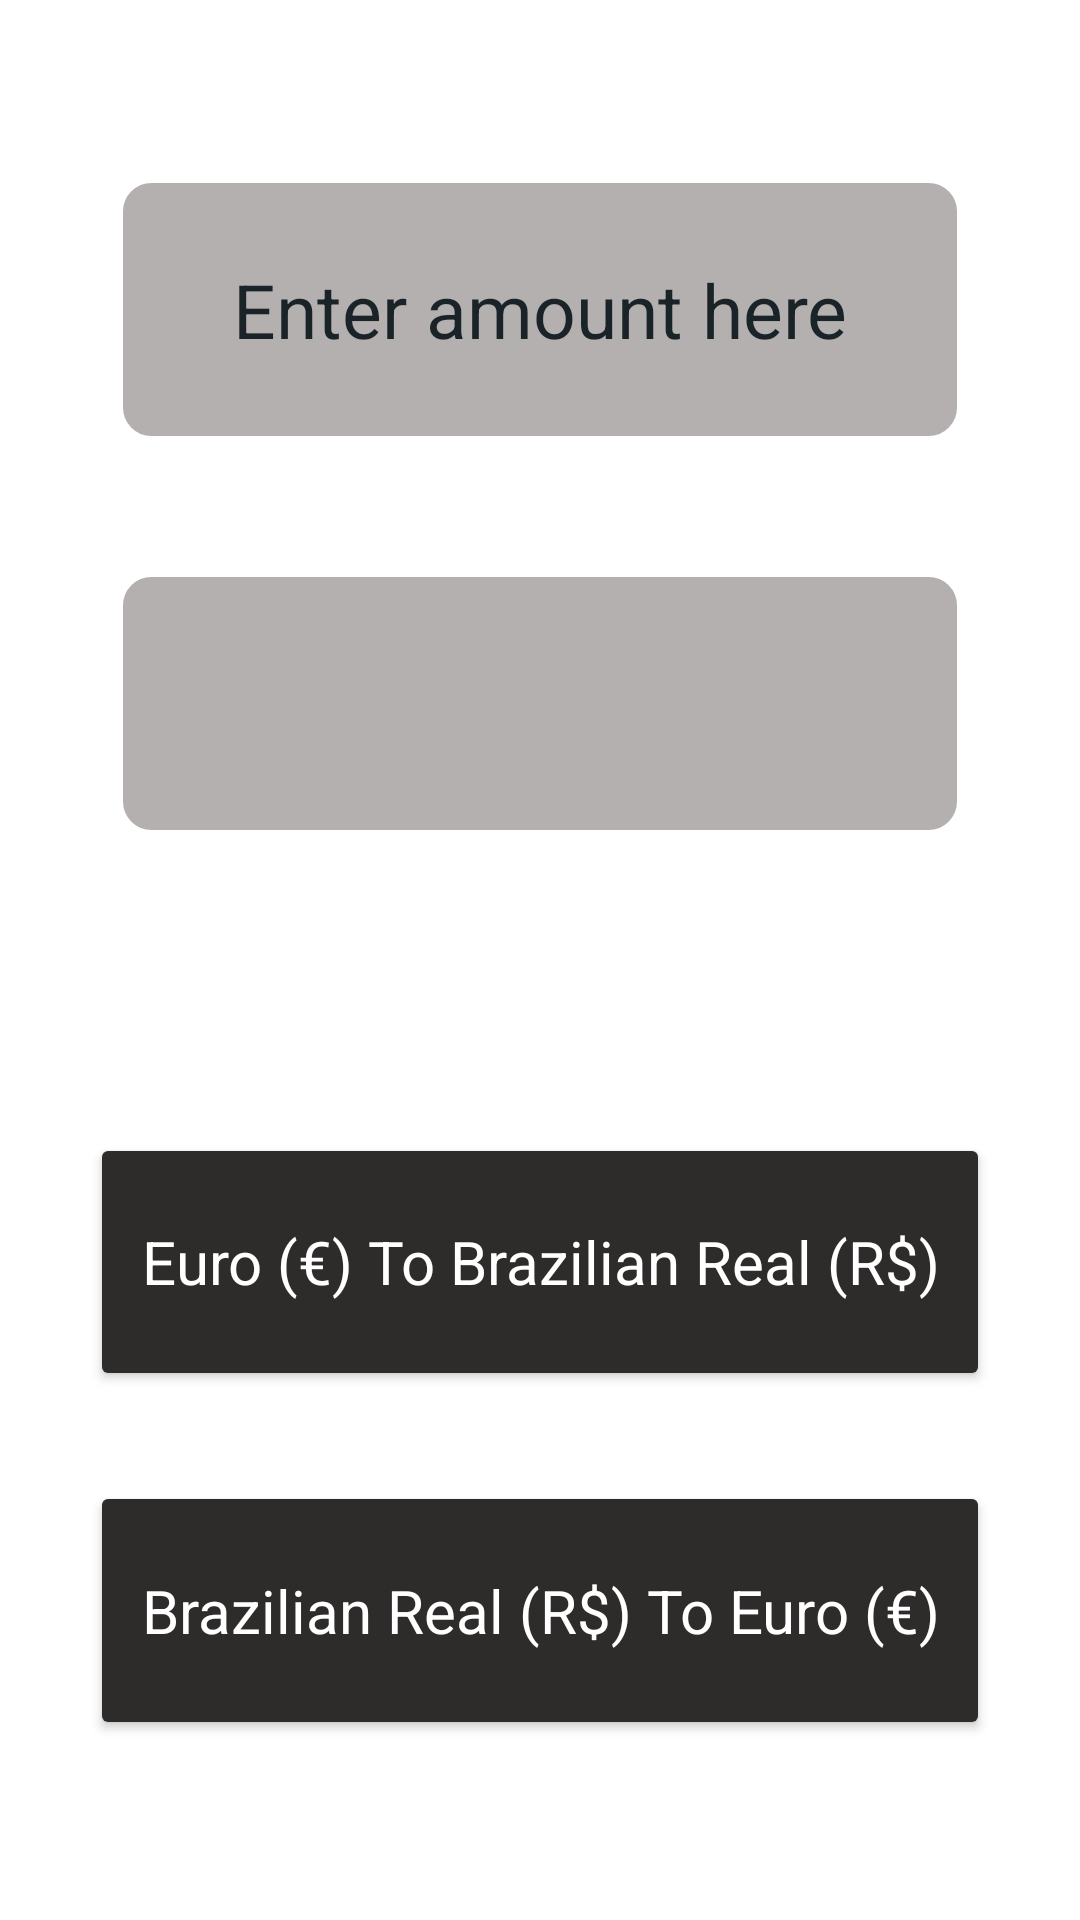

Layout XML and referenced resources for this Android screen:
<!-- AndroidManifest.xml: application theme Theme.CurrencyAriel -->
<!-- res/layout/activity_brl_page.xml -->
<?xml version="1.0" encoding="utf-8"?>
<androidx.constraintlayout.widget.ConstraintLayout xmlns:android="http://schemas.android.com/apk/res/android"
    xmlns:app="http://schemas.android.com/apk/res-auto"
    xmlns:tools="http://schemas.android.com/tools"
    android:layout_width="match_parent"
    android:layout_height="match_parent"
    android:background="@drawable/brl"
    tools:context=".BRLPage">

    <Button
        android:id="@+id/EuroToBRLButton"
        android:layout_width="0dp"
        android:layout_height="0dp"
        android:layout_marginStart="30dp"
        android:layout_marginEnd="30dp"
        android:layout_marginBottom="30dp"
        android:backgroundTint="#2E2B2B"
        android:text="@string/euro_to_brazilian_real"
        android:textAppearance="@style/TextAppearance.AppCompat.Headline"
        android:textColor="@android:color/white"
        android:textSize="20sp"
        app:layout_constraintBottom_toTopOf="@+id/BRLToEuroButton"
        app:layout_constraintEnd_toEndOf="parent"
        app:layout_constraintStart_toStartOf="parent"
        app:layout_constraintTop_toBottomOf="@+id/ConvertedValueTV" />

    <Button
        android:id="@+id/BRLToEuroButton"
        android:layout_width="0dp"
        android:layout_height="0dp"
        android:layout_marginStart="30dp"
        android:layout_marginEnd="30dp"
        android:layout_marginBottom="60dp"
        android:backgroundTint="#2E2B2B"
        android:text="@string/brazilian_real_to_euro"
        android:textAppearance="@style/TextAppearance.AppCompat.Headline"
        android:textColor="@android:color/white"
        android:textSize="20sp"
        app:layout_constraintBottom_toBottomOf="parent"
        app:layout_constraintEnd_toEndOf="parent"
        app:layout_constraintStart_toStartOf="parent"
        app:layout_constraintTop_toBottomOf="@+id/EuroToBRLButton" />

    <EditText
        android:id="@+id/EnterValueET"
        android:layout_width="0dp"
        android:layout_height="0dp"
        android:layout_marginStart="40dp"
        android:layout_marginTop="60dp"
        android:layout_marginEnd="40dp"
        android:layout_marginBottom="45dp"
        android:background="@drawable/custom_input"
        android:ems="10"
        android:gravity="center"
        android:hint="@string/enter_amount_here"
        android:inputType="numberDecimal"
        android:textColor="#1A2428"
        android:textColorHint="#1A2428"
        android:textSize="25sp"
        app:layout_constraintBottom_toTopOf="@+id/ConvertedValueTV"
        app:layout_constraintEnd_toEndOf="parent"
        app:layout_constraintStart_toStartOf="parent"
        app:layout_constraintTop_toTopOf="parent" />

    <TextView
        android:id="@+id/ConvertedValueTV"
        android:layout_width="0dp"
        android:layout_height="0dp"
        android:layout_marginStart="40dp"
        android:layout_marginEnd="40dp"
        android:layout_marginBottom="100dp"
        android:background="@drawable/custom_input"
        android:gravity="center"
        android:textColor="#000000"
        android:textSize="40sp"
        app:layout_constraintBottom_toTopOf="@+id/EuroToBRLButton"
        app:layout_constraintEnd_toEndOf="parent"
        app:layout_constraintStart_toStartOf="parent"
        app:layout_constraintTop_toBottomOf="@+id/EnterValueET" />

</androidx.constraintlayout.widget.ConstraintLayout>
<!-- resources referenced by this layout -->
<resources>
  <!-- drawable custom_input (drawable) -->
  <?xml version="1.0" encoding="utf-8"?>
  <selector xmlns:android="http://schemas.android.com/apk/res/android">
  
      <item android:state_enabled="true" android:state_focused="true">
          <shape android:shape="rectangle">
              <solid android:color="#7C7474"/>
              <corners android:radius="10dp"/>
              <stroke android:color="@android:color/black" android:width="1dp"/>
          </shape>
      </item>
  
      <item android:state_enabled="true">
          <shape android:shape="rectangle">
              <solid android:color="#907C7474"/>
              <corners android:radius="10dp"/>
              <stroke android:color="@android:color/white" android:width="1dp"/>
          </shape>
      </item>
  
  </selector>
  <string name="brazilian_real_to_euro">Brazilian Real (R$) To Euro (€)</string>
  <string name="enter_amount_here">Enter amount here</string>
  <string name="euro_to_brazilian_real">Euro (€) To Brazilian Real (R$)</string>
  <style name="Theme.CurrencyAriel" parent="Theme.MaterialComponents.DayNight.NoActionBar">
          
          <item name="colorPrimary">@color/purple_500</item>
          <item name="colorPrimaryVariant">@color/purple_700</item>
          <item name="colorOnPrimary">@color/white</item>
          
          <item name="colorSecondary">@color/teal_200</item>
          <item name="colorSecondaryVariant">@color/teal_700</item>
          <item name="colorOnSecondary">@color/black</item>
          
          <item name="android:statusBarColor" tools:targetApi="l">?attr/colorPrimaryVariant</item>
          
      </style>
  <!-- not gathered from this repository: default colours our renderer supplied (Android Studio template values) -->
  <color name="purple_500">#FF6200EE</color>
  <color name="purple_700">#FF3700B3</color>
  <color name="teal_200">#FF03DAC5</color>
  <color name="teal_700">#FF018786</color>
  <color name="black">#FF000000</color>
  <color name="white">#FFFFFFFF</color>
</resources>
